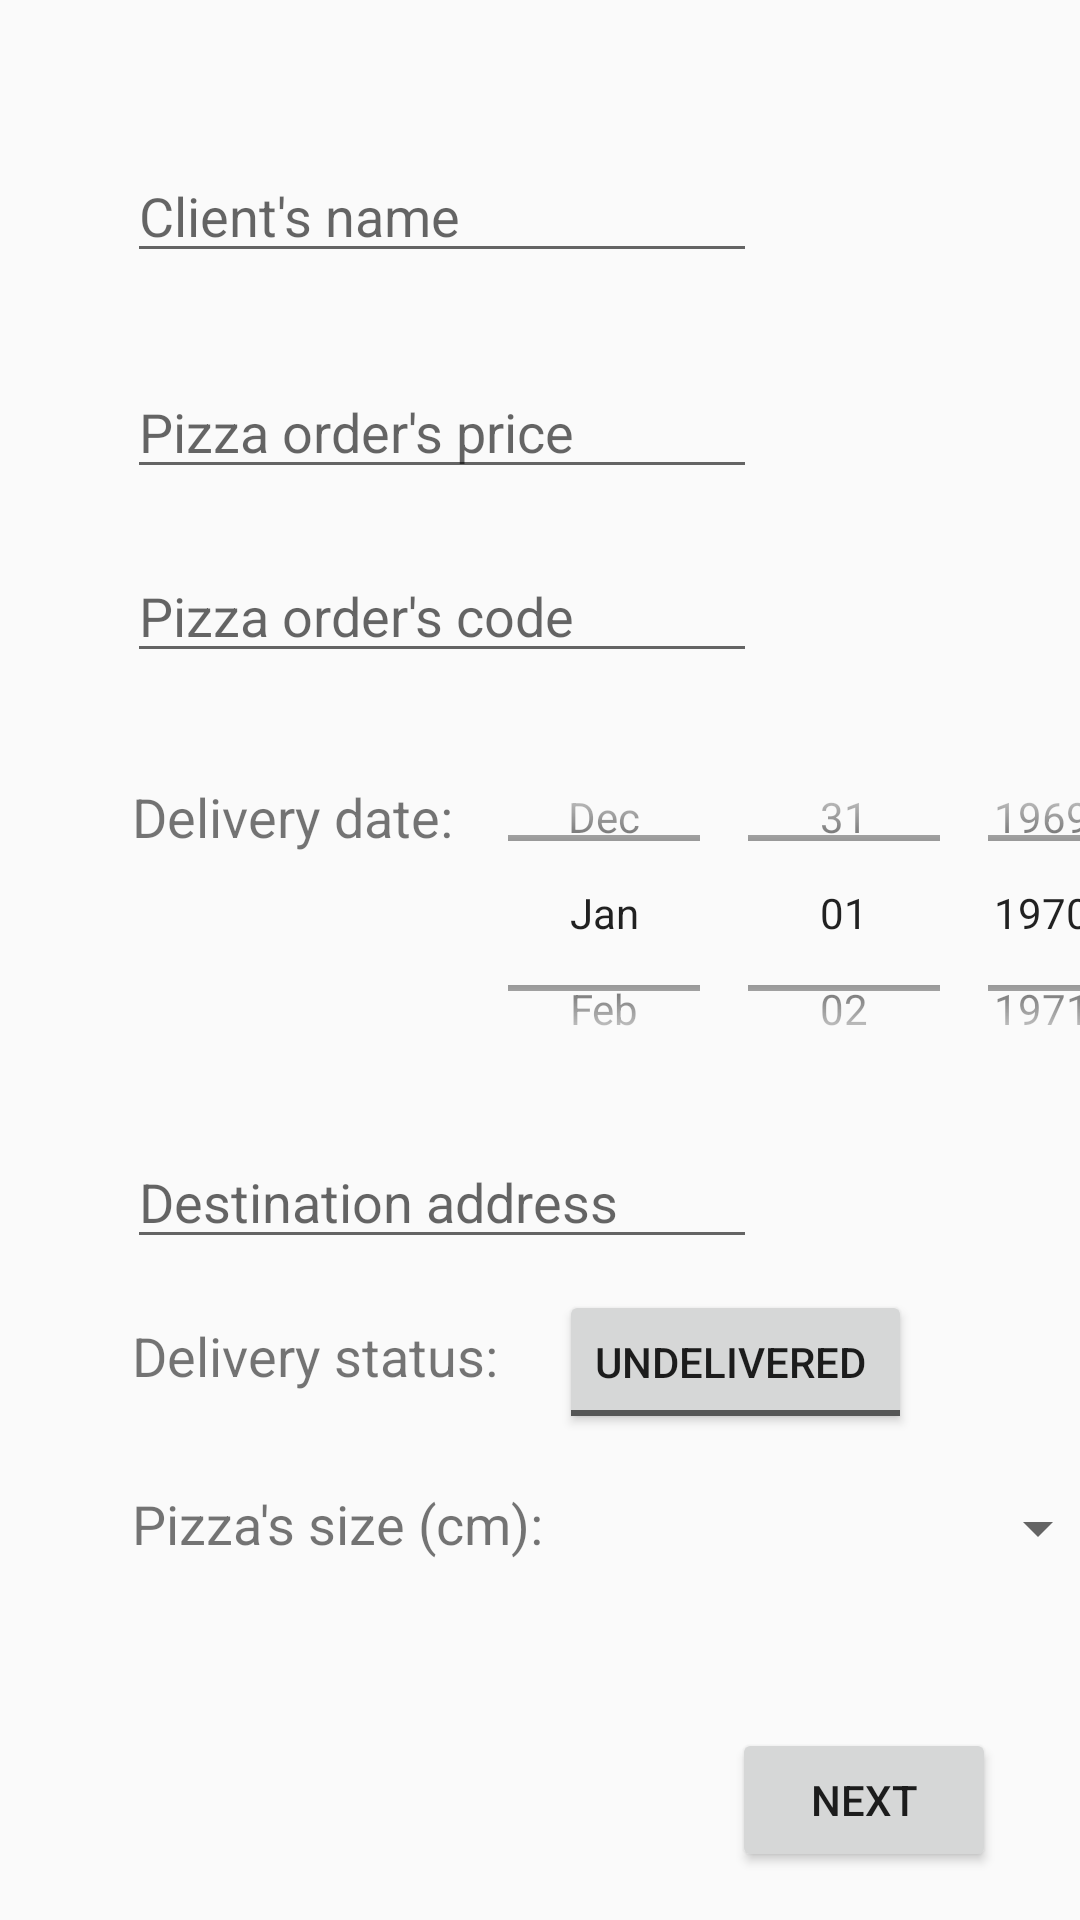

Reconstruct the res/layout file that produces this screen, plus the resources it refers to.
<!-- AndroidManifest.xml: application theme Theme.AppCompat.Light -->
<!-- res/layout/activity_edit1.xml -->
<?xml version="1.0" encoding="utf-8"?>
<androidx.constraintlayout.widget.ConstraintLayout xmlns:android="http://schemas.android.com/apk/res/android"
    xmlns:app="http://schemas.android.com/apk/res-auto"
    xmlns:tools="http://schemas.android.com/tools"
    android:layout_width="match_parent"
    android:layout_height="match_parent">

    <TextView
        android:id="@+id/txtViwDeliverydate"
        android:layout_width="wrap_content"
        android:layout_height="wrap_content"
        android:layout_marginStart="44dp"
        android:layout_marginTop="260dp"
        android:text="Delivery date:"
        android:textSize="18sp"
        app:layout_constraintStart_toStartOf="parent"
        app:layout_constraintTop_toTopOf="parent" />

    <TextView
        android:id="@+id/textView4"
        android:layout_width="wrap_content"
        android:layout_height="wrap_content"
        android:layout_marginTop="20dp"
        android:text="Delivery status:"
        android:textSize="18sp"
        app:layout_constraintStart_toStartOf="@+id/txtViwDeliverydate"
        app:layout_constraintTop_toBottomOf="@+id/editTextTextPersonName" />

    <TextView
        android:id="@+id/textView5"
        android:layout_width="wrap_content"
        android:layout_height="wrap_content"
        android:layout_marginTop="76dp"
        android:text="Pizza's size (cm):"
        android:textSize="18sp"
        app:layout_constraintStart_toStartOf="@+id/txtViwDeliverydate"
        app:layout_constraintTop_toBottomOf="@+id/editTextTextPersonName" />

    <Button
        android:id="@+id/BtnNext"
        android:layout_width="wrap_content"
        android:layout_height="wrap_content"
        android:layout_marginEnd="28dp"
        android:layout_marginBottom="16dp"
        android:text="Next"
        android:onClick="sendToEdit2"
        app:layout_constraintBottom_toBottomOf="parent"
        app:layout_constraintEnd_toEndOf="parent" />

    <Button
        android:id="@+id/BtnDelete"
        android:layout_width="wrap_content"
        android:layout_height="wrap_content"
        android:layout_marginStart="24dp"
        android:layout_marginBottom="16dp"
        android:text="delete"
        android:visibility="invisible"
        app:layout_constraintBottom_toBottomOf="parent"
        app:layout_constraintStart_toStartOf="parent" />


    <Spinner
        android:id="@+id/spinner"
        android:layout_width="173dp"
        android:layout_height="19dp"
        android:layout_marginStart="16dp"
        android:layout_marginTop="4dp"
        app:layout_constraintStart_toEndOf="@+id/textView5"
        app:layout_constraintTop_toTopOf="@+id/textView5" />

    <DatePicker
        android:id="@+id/datePickDeliveryDate"
        android:layout_width="220dp"
        android:layout_height="128dp"
        android:layout_marginStart="10dp"
        android:layout_marginTop="-20dp"
        android:calendarViewShown="false"
        android:datePickerMode="spinner"
        app:layout_constraintStart_toEndOf="@+id/txtViwDeliverydate"
        app:layout_constraintTop_toTopOf="@+id/txtViwDeliverydate" />

    <EditText
        android:id="@+id/editTextTextPersonName"
        android:layout_width="wrap_content"
        android:layout_height="wrap_content"
        android:layout_marginTop="10dp"
        android:ems="10"
        android:hint="Destination address"
        android:inputType="textPersonName"
        app:layout_constraintStart_toStartOf="@+id/txtEdPasswordPizzaOrderCode"
        app:layout_constraintTop_toBottomOf="@+id/datePickDeliveryDate" />

    <EditText
        android:id="@+id/txtEdClientName"
        android:layout_width="wrap_content"
        android:layout_height="wrap_content"
        android:layout_marginBottom="92dp"
        android:ems="10"
        android:hint="Client's name"
        android:inputType="textPersonName"
        app:layout_constraintBottom_toTopOf="@+id/txtEdPasswordPizzaOrderCode"
        app:layout_constraintStart_toStartOf="@+id/txtEdPasswordPizzaOrderCode" />

    <EditText
        android:id="@+id/txtEdPasswordPizzaOrderCode"
        android:layout_width="wrap_content"
        android:layout_height="wrap_content"
        android:layout_marginStart="-2dp"
        android:layout_marginBottom="16dp"
        android:ems="10"
        android:hint="Pizza order's code"
        android:inputType="textPassword"
        app:layout_constraintBottom_toTopOf="@+id/datePickDeliveryDate"
        app:layout_constraintStart_toStartOf="@+id/txtViwDeliverydate" />

    <EditText
        android:id="@+id/txtEdNumPizzaOrderPrice"
        android:layout_width="wrap_content"
        android:layout_height="wrap_content"
        android:layout_marginBottom="20dp"
        android:ems="10"
        android:hint="Pizza order's price"
        android:inputType="numberDecimal"
        app:layout_constraintBottom_toTopOf="@+id/txtEdPasswordPizzaOrderCode"
        app:layout_constraintStart_toStartOf="@+id/txtEdPasswordPizzaOrderCode" />

    <ToggleButton
        android:id="@+id/toggleButton"
        android:layout_width="wrap_content"
        android:layout_height="wrap_content"
        android:layout_marginStart="20dp"
        android:layout_marginTop="-10dp"
        android:text="ToggleButton"
        android:textOff="undelivered "
        android:textOn="Delivered"
        app:layout_constraintStart_toEndOf="@+id/textView4"
        app:layout_constraintTop_toTopOf="@+id/textView4" />

</androidx.constraintlayout.widget.ConstraintLayout>
<!-- resources referenced by this layout -->
<resources>

</resources>
